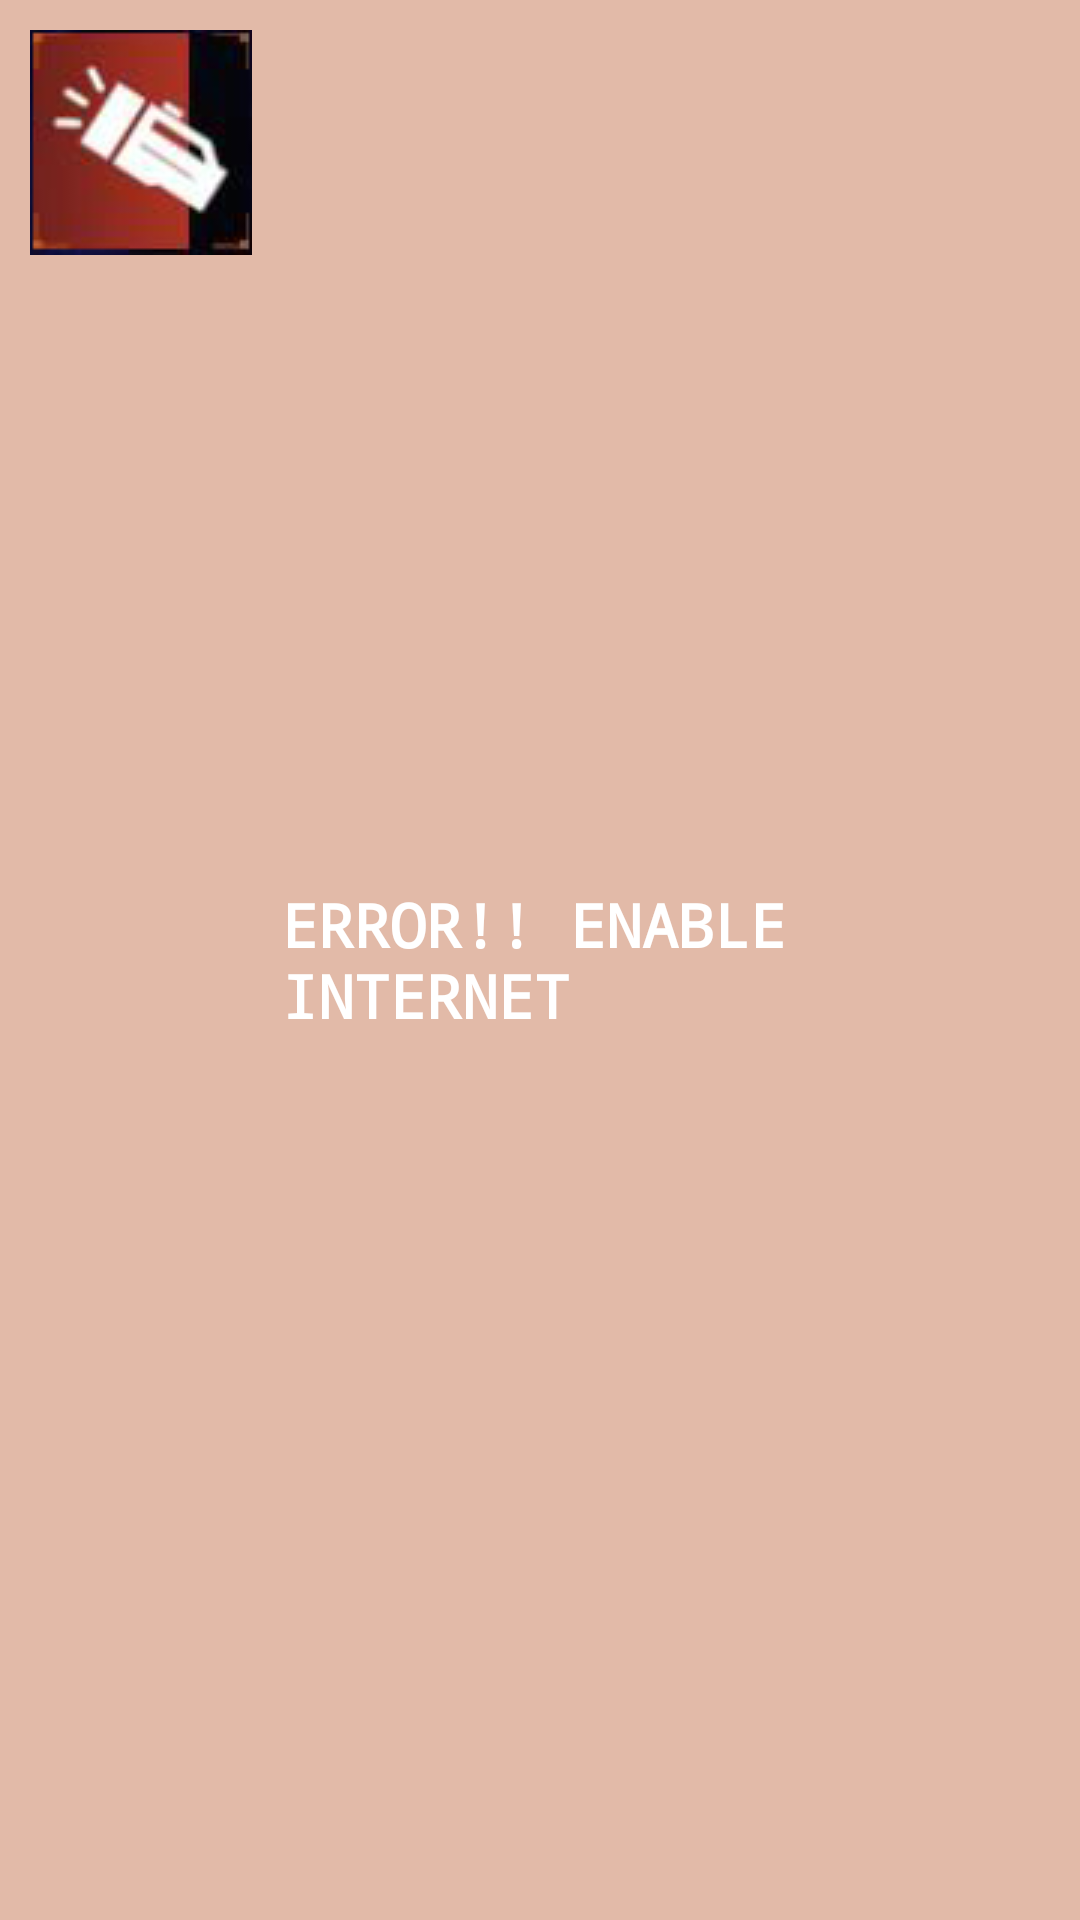

Write the Android layout XML for this screen, with the resource values it uses.
<!-- AndroidManifest.xml: application theme AppTheme -->
<!-- res/layout/custom_toast2.xml -->
<?xml version="1.0" encoding="utf-8"?>
<LinearLayout xmlns:android="http://schemas.android.com/apk/res/android"
    android:layout_width="wrap_content"
    android:layout_height="wrap_content"
    android:id="@+id/custom_toast_layout"
    android:background="#60b1491a"
    android:orientation="horizontal"
    android:padding="10dp">

    <ImageView
        android:id="@+id/custom_toast_image"
        android:layout_width="wrap_content"
        android:layout_height="wrap_content"
        android:src="@drawable/uvlogo" />

    <TextView
        android:id="@+id/custom_toast_message"
        android:layout_width="wrap_content"
        android:layout_height="wrap_content"
        android:layout_gravity="center_vertical"
        android:fontFamily="monospace"
        android:paddingLeft="10dp"
        android:text="Error!! Enable Internet "
        android:textAllCaps="true"
        android:textColor="#fff"
        android:textSize="20sp"
        android:textStyle="bold" />
</LinearLayout>
<!-- resources referenced by this layout -->
<resources>
  <!-- drawable uvlogo: png bitmap (drawable, 8789 bytes) -->
  <style name="AppTheme" parent="Theme.AppCompat.Light.NoActionBar">
          
          <item name="colorPrimary">@color/colorPrimary</item>
          <item name="colorPrimaryDark">@color/colorPrimaryDark</item>
          <item name="fontPath">fonts/HACKED.ttf</item>
          <item name="colorAccent">@color/colorPrimaryDark</item>
          <item name="android:windowBackground">?android:attr/editTextColor</item>
          <item name="android:colorBackground">@android:color/background_dark</item>
          <item name="android:textColorPrimaryInverse">@android:color/background_light</item>
          <item name="android:textColorSecondaryInverse">@android:color/black</item>
          <item name="android:textColorSecondary">@android:color/black</item>
      </style>
  <color name="colorPrimary">#b1491a</color>
  <color name="colorPrimaryDark">#e25c12</color>
</resources>
